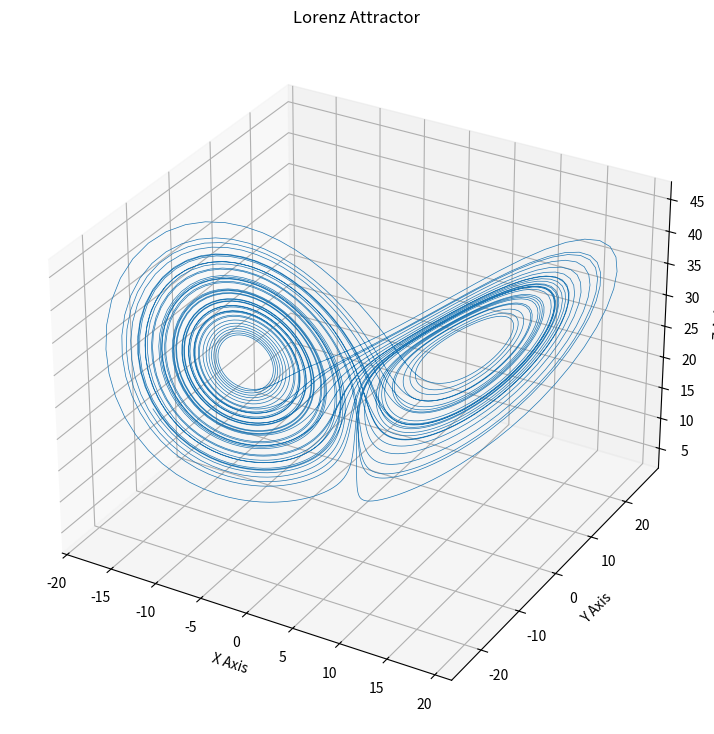

Source code (Python):
# Importando bibliotecas necesarias
import numpy as np
import matplotlib.pyplot as plt
from scipy.integrate import odeint

# Definición del sistema de ecuaciones de Lorenz
def lorenz_system(current, t, sigma, beta, rho):
    # 'current' contiene los valores actuales de x, y, z.
    # 't' es el tiempo actual.
    # 'sigma', 'beta', 'rho' son los parámetros del sistema de Lorenz.

    x, y, z = current  # Desempaquetar el estado actual en variables individuales

    # dx/dt = sigma * (y - x)
    # Esta ecuación representa la tasa de cambio de x con respecto al tiempo.
    # Está influenciada por la diferencia entre los valores actuales de y y x, escalada por sigma.
    dx_dt = sigma * (y - x)

    # dy/dt = x * (rho - z) - y
    # Esta ecuación representa la tasa de cambio de y con respecto al tiempo.
    # Involucra una combinación de los valores actuales de x, y y z, y el parámetro rho.
    dy_dt = x * (rho - z) - y

    # dz/dt = x * y - beta * z
    # Esta ecuación representa la tasa de cambio de z con respecto al tiempo.
    # Involucra los valores actuales de x y y, así como el parámetro beta.
    dz_dt = x * y - beta * z

    return [dx_dt, dy_dt, dz_dt]  # Devolver lista de tasas de cambio


# Parámetros y condiciones iniciales
sigma, beta, rho = 10, 2.667, 28
initial = [0, 2, 20]

# Puntos de tiempo
t = np.linspace(0, 50, 5000)

# Resolver las ecuaciones diferenciales
solution = odeint(lorenz_system, initial, t, args=(sigma, beta, rho))

# Extraer las matrices individuales de valores x, y y z de la solución
x, y, z = solution.T

# Graficar
fig = plt.figure(figsize=(12, 9))
ax = fig.add_subplot(projection='3d')
ax.plot(x, y, z, lw=0.5)
ax.set_title("Lorenz Attractor")
ax.set_xlabel("X Axis")
ax.set_ylabel("Y Axis")
ax.set_zlabel("Z Axis")
plt.show()
